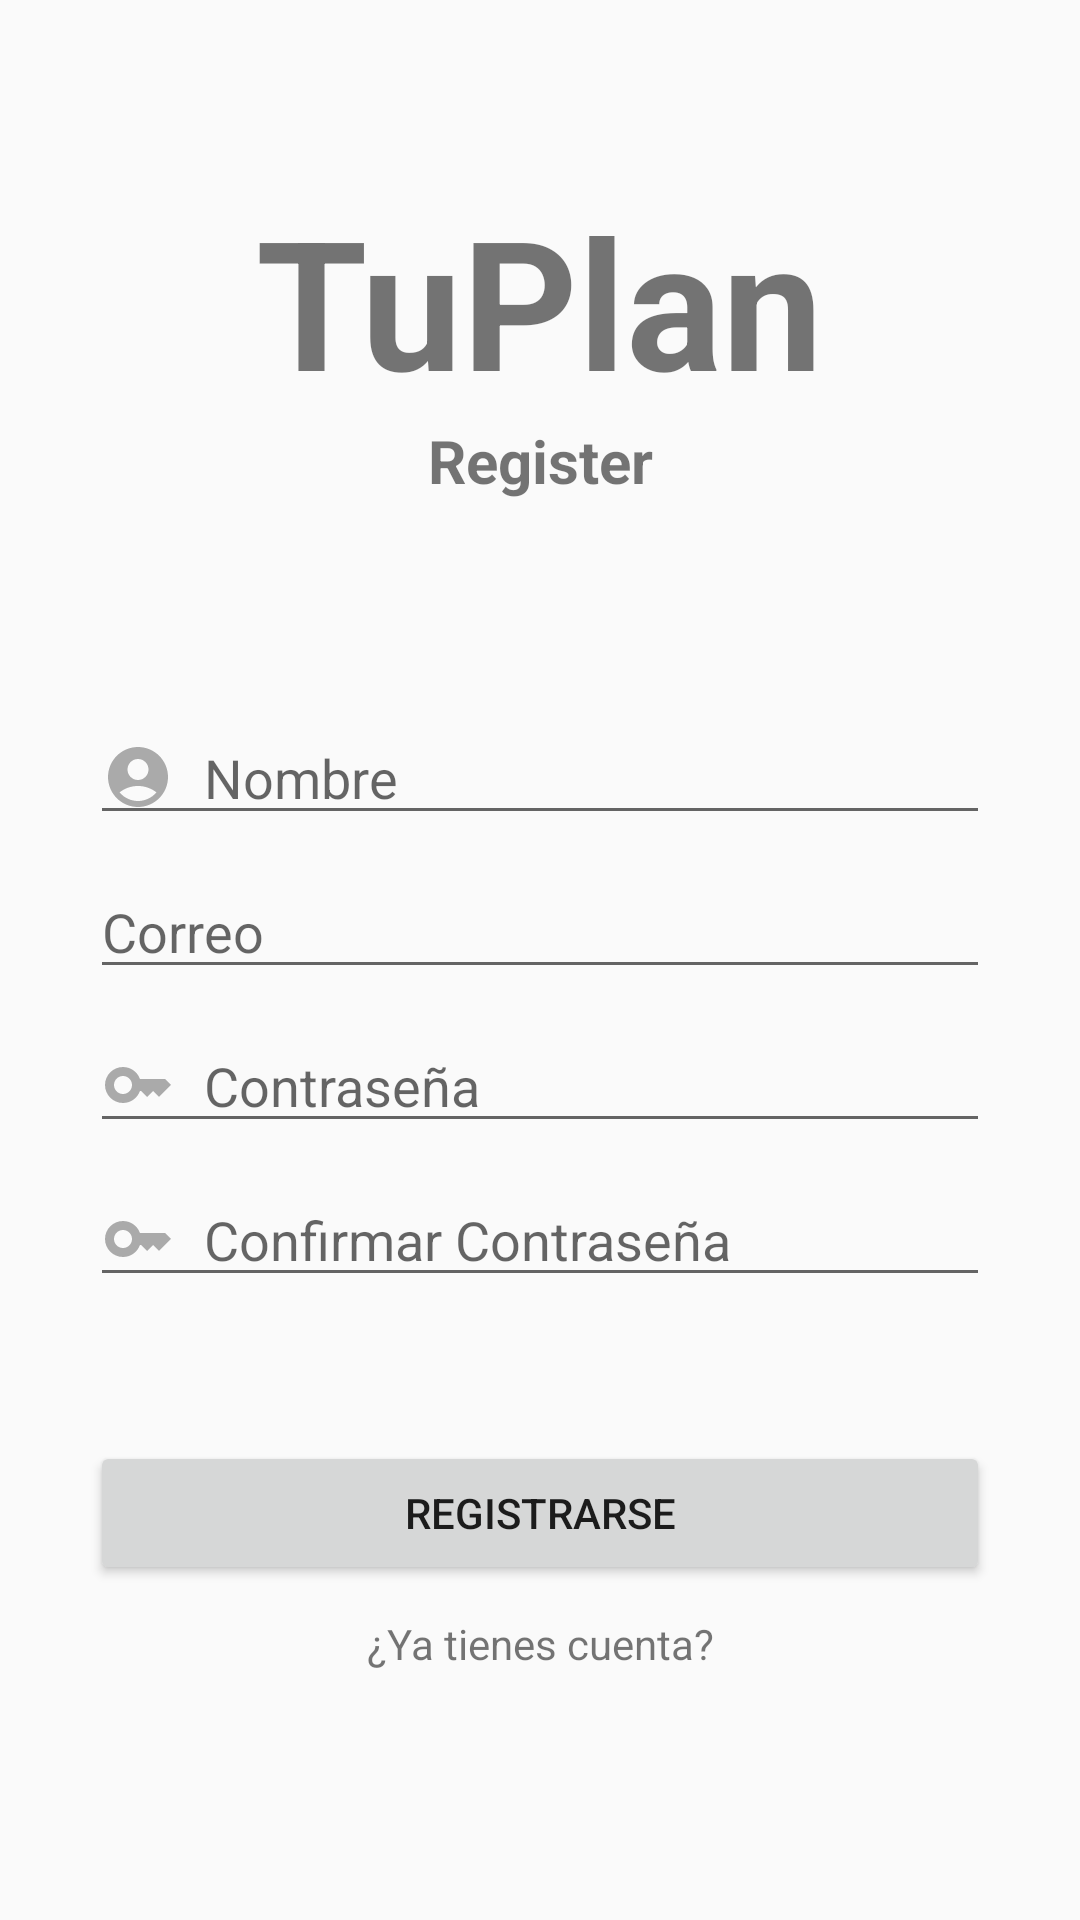

Reconstruct the res/layout file that produces this screen, plus the resources it refers to.
<!-- AndroidManifest.xml: application theme Theme.TuPlan -->
<!-- res/layout/activity_register.xml -->
<?xml version="1.0" encoding="utf-8"?>
<androidx.constraintlayout.widget.ConstraintLayout xmlns:android="http://schemas.android.com/apk/res/android"
    xmlns:app="http://schemas.android.com/apk/res-auto"
    xmlns:tools="http://schemas.android.com/tools"
    android:layout_width="match_parent"
    android:layout_height="match_parent"
    tools:context=".MainActivity">

    <ScrollView
        android:layout_width="match_parent"
        android:layout_height="match_parent"
        android:fillViewport="true">
        <androidx.constraintlayout.widget.ConstraintLayout
            android:layout_width="match_parent"
            android:layout_height="match_parent">

            <TextView
                android:id="@+id/appTitle"
                android:layout_width="wrap_content"
                android:layout_height="wrap_content"
                android:layout_marginTop="60dp"
                android:text="@string/app_name"
                android:textSize="60sp"
                android:textStyle="bold"
                app:layout_constraintEnd_toEndOf="parent"
                app:layout_constraintHorizontal_bias="0.5"
                app:layout_constraintStart_toStartOf="parent"
                app:layout_constraintTop_toTopOf="parent" />

            <TextView
                android:id="@+id/registerTitle"
                android:layout_width="wrap_content"
                android:layout_height="wrap_content"
                android:text="@string/registerTitle"
                android:textSize="20sp"
                android:textStyle="bold"
                app:layout_constraintEnd_toEndOf="parent"
                app:layout_constraintHorizontal_bias="0.5"
                app:layout_constraintStart_toStartOf="parent"
                app:layout_constraintTop_toBottomOf="@+id/appTitle" />

            <EditText
                android:id="@+id/inputName"
                android:layout_width="0dp"
                android:layout_height="wrap_content"
                android:layout_marginStart="30dp"
                android:layout_marginTop="70dp"
                android:layout_marginEnd="30dp"
                android:drawableLeft="@drawable/ic_baseline_account_circle_24"
                android:drawablePadding="10dp"
                android:ems="10"
                android:hint="@string/name"
                android:inputType="textPersonName"
                app:layout_constraintEnd_toEndOf="parent"
                app:layout_constraintHorizontal_bias="0.5"
                app:layout_constraintStart_toStartOf="parent"
                app:layout_constraintTop_toBottomOf="@+id/registerTitle" />

            <EditText
                android:id="@+id/inputEmail"
                android:layout_width="0dp"
                android:layout_height="wrap_content"
                android:layout_marginTop="10dp"
                android:drawableLeft="@drawable/ic_baseline_email_24"
                android:drawablePadding="10dp"
                android:ems="10"
                android:hint="@string/email"
                android:inputType="textEmailAddress"
                app:layout_constraintEnd_toEndOf="@+id/inputName"
                app:layout_constraintHorizontal_bias="0.5"
                app:layout_constraintStart_toStartOf="@+id/inputName"
                app:layout_constraintTop_toBottomOf="@+id/inputName" />

            <EditText
                android:id="@+id/inputPassword"
                android:layout_width="0dp"
                android:layout_height="wrap_content"
                android:layout_marginTop="10dp"
                android:drawableLeft="@drawable/ic_baseline_key_24"
                android:drawablePadding="10dp"
                android:ems="10"
                android:hint="@string/password"
                android:inputType="textPassword"
                app:layout_constraintEnd_toEndOf="@+id/inputEmail"
                app:layout_constraintHorizontal_bias="0.5"
                app:layout_constraintStart_toStartOf="@+id/inputEmail"
                app:layout_constraintTop_toBottomOf="@+id/inputEmail" />

            <EditText
                android:id="@+id/inputConfirmPassword"
                android:layout_width="0dp"
                android:layout_height="wrap_content"
                android:layout_marginTop="10dp"
                android:drawableLeft="@drawable/ic_baseline_key_24"
                android:drawablePadding="10dp"
                android:ems="10"
                android:hint="@string/confirmPassword"
                android:inputType="textPassword"
                app:layout_constraintEnd_toEndOf="@+id/inputPassword"
                app:layout_constraintHorizontal_bias="0.5"
                app:layout_constraintStart_toStartOf="@+id/inputPassword"
                app:layout_constraintTop_toBottomOf="@+id/inputPassword" />

            <Button
                android:id="@+id/registerButton"
                android:layout_width="0dp"
                android:layout_height="wrap_content"
                android:layout_marginTop="48dp"
                android:text="@string/registerButton"
                app:layout_constraintEnd_toEndOf="@+id/inputConfirmPassword"
                app:layout_constraintStart_toStartOf="@+id/inputConfirmPassword"
                app:layout_constraintTop_toBottomOf="@+id/inputConfirmPassword" />

            <TextView
                android:id="@+id/alreadyAccountQuestion"
                android:layout_width="wrap_content"
                android:layout_height="wrap_content"
                android:text="@string/alreadyAccountQuestion"
                android:layout_marginTop="10dp"
                app:layout_constraintEnd_toEndOf="@+id/registerButton"
                app:layout_constraintStart_toStartOf="@+id/registerButton"
                app:layout_constraintTop_toBottomOf="@+id/registerButton" />

        </androidx.constraintlayout.widget.ConstraintLayout>
    </ScrollView>

</androidx.constraintlayout.widget.ConstraintLayout>
<!-- resources referenced by this layout -->
<resources>
  <!-- drawable ic_baseline_account_circle_24 (drawable) -->
  <vector android:height="24dp"
      android:width="24dp"
      android:tint="@android:color/darker_gray"
      android:viewportHeight="24" android:viewportWidth="24"
      xmlns:android="http://schemas.android.com/apk/res/android">
      <path android:fillColor="@android:color/white" android:pathData="M12,2C6.48,2 2,6.48 2,12s4.48,10 10,10s10,-4.48 10,-10S17.52,2 12,2zM12,6c1.93,0 3.5,1.57 3.5,3.5S13.93,13 12,13s-3.5,-1.57 -3.5,-3.5S10.07,6 12,6zM12,20c-2.03,0 -4.43,-0.82 -6.14,-2.88C7.55,15.8 9.68,15 12,15s4.45,0.8 6.14,2.12C16.43,19.18 14.03,20 12,20z"/>
  </vector>
  <!-- drawable ic_baseline_key_24 (drawable) -->
  <vector android:height="24dp" android:tint="@android:color/darker_gray"
      android:viewportHeight="24" android:viewportWidth="24"
      android:width="24dp" xmlns:android="http://schemas.android.com/apk/res/android">
      <path android:fillColor="@android:color/darker_gray" android:pathData="M21,10h-8.35C11.83,7.67 9.61,6 7,6c-3.31,0 -6,2.69 -6,6s2.69,6 6,6c2.61,0 4.83,-1.67 5.65,-4H13l2,2l2,-2l2,2l4,-4.04L21,10zM7,15c-1.65,0 -3,-1.35 -3,-3c0,-1.65 1.35,-3 3,-3s3,1.35 3,3C10,13.65 8.65,15 7,15z"/>
  </vector>
  <string name="alreadyAccountQuestion">¿Ya tienes cuenta?</string>
  <string name="app_name">TuPlan</string>
  <string name="confirmPassword">Confirmar Contraseña</string>
  <string name="email">Correo</string>
  <string name="name">Nombre</string>
  <string name="password">Contraseña</string>
  <string name="registerButton">Registrarse</string>
  <string name="registerTitle">Register</string>
  <style name="Theme.TuPlan" parent="Theme.AppCompat.Light.NoActionBar">
          
          <item name="colorPrimary">@color/purple_500</item>
          <item name="colorPrimaryVariant">@color/purple_700</item>
          <item name="colorOnPrimary">@color/white</item>
          
          <item name="colorSecondary">@color/teal_200</item>
          <item name="colorSecondaryVariant">@color/teal_700</item>
          <item name="colorOnSecondary">@color/black</item>
          
          <item name="android:statusBarColor" tools:targetApi="l">?attr/colorPrimaryVariant</item>
          
      </style>
  <color name="purple_500">#004AAD</color>
  <color name="purple_700">#004AAD</color>
  <color name="white">#FFFFFFFF</color>
  <color name="teal_200">#FF03DAC5</color>
  <color name="teal_700">#FF018786</color>
  <color name="black">#FF000000</color>
</resources>
